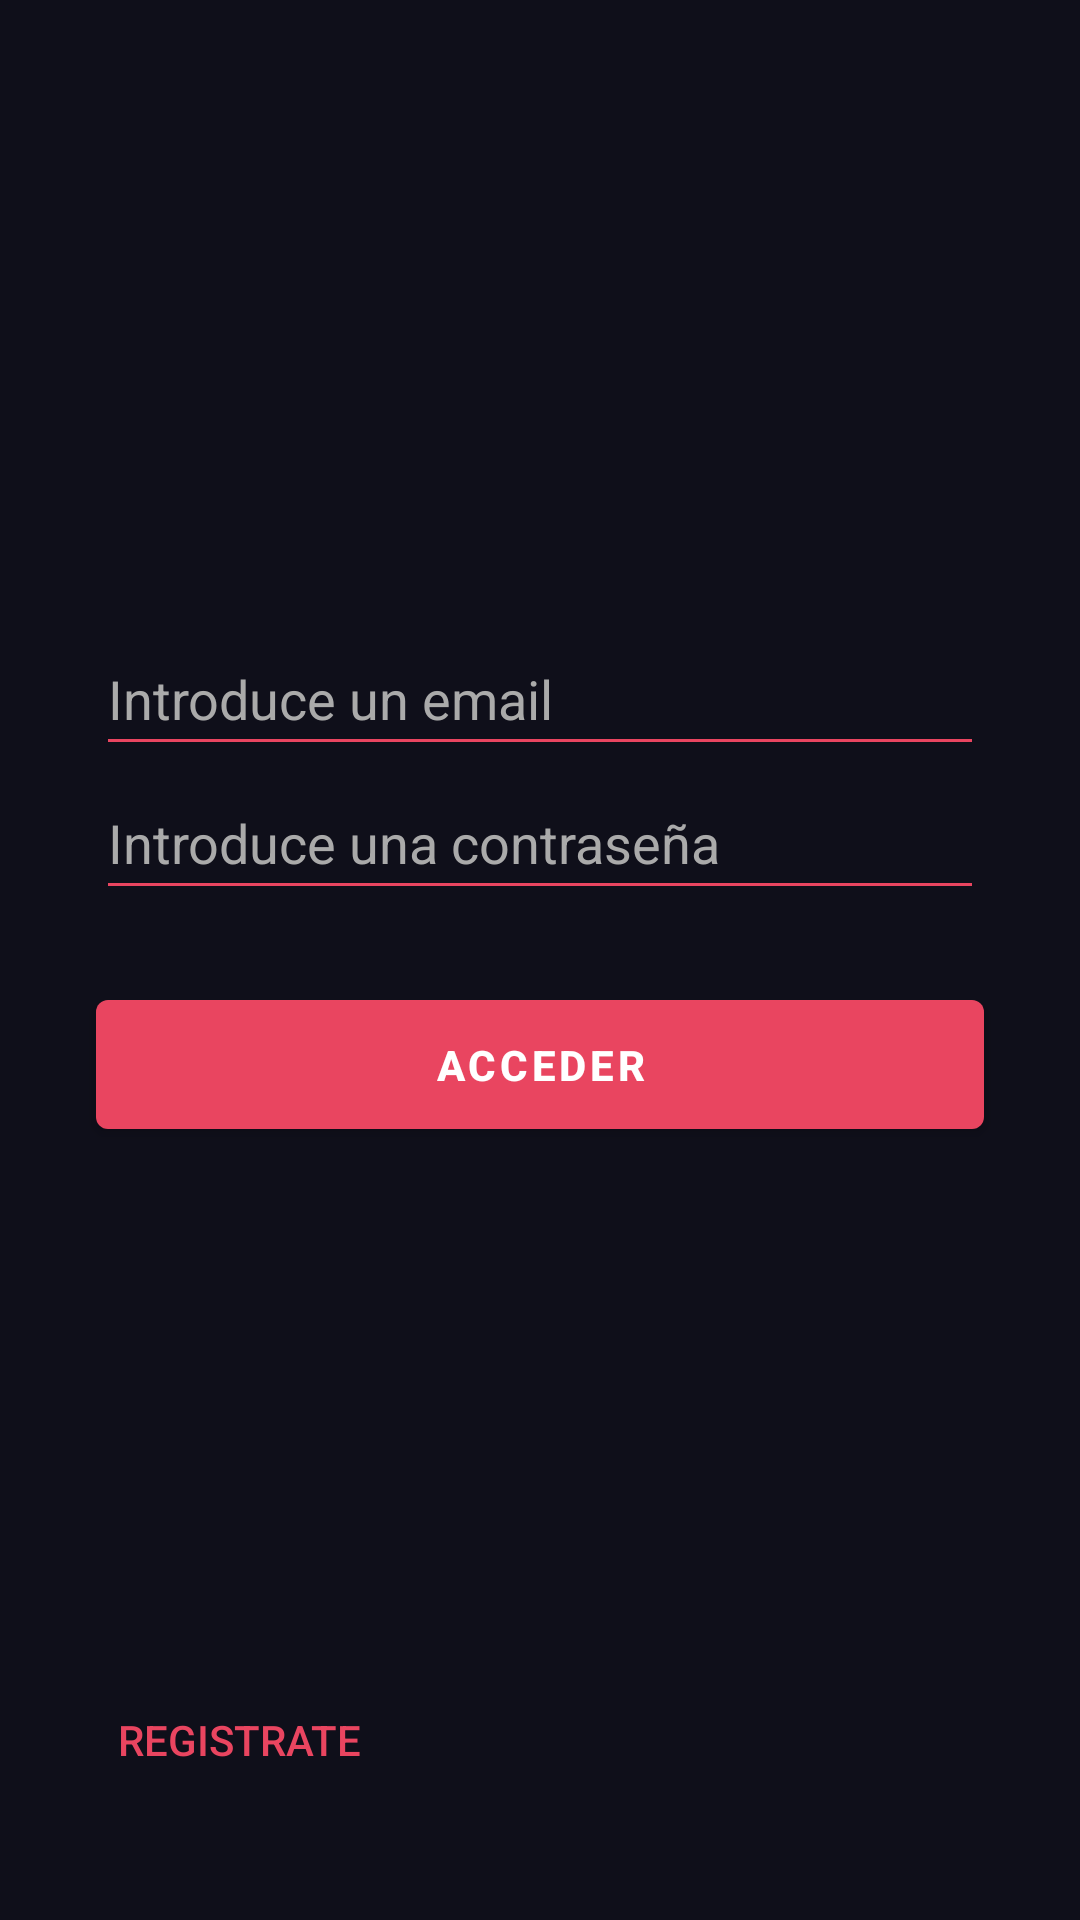

Android layout source for this screen:
<!-- AndroidManifest.xml: application theme Theme.ProyectoDAS -->
<!-- res/layout/activity_main.xml -->
<?xml version="1.0" encoding="utf-8"?>
<androidx.constraintlayout.widget.ConstraintLayout xmlns:android="http://schemas.android.com/apk/res/android"
    xmlns:app="http://schemas.android.com/apk/res-auto"
    xmlns:tools="http://schemas.android.com/tools"
    android:id="@+id/main"
    android:layout_width="match_parent"
    android:layout_height="match_parent"
    android:background="@color/colorBackground"
    tools:context=".MainActivity">

    <EditText
        android:id="@+id/emailText"
        android:layout_width="0dp"
        android:layout_height="wrap_content"
        android:layout_marginHorizontal="32dp"
        android:backgroundTint="@color/colorSecondary"
        android:ems="10"
        android:hint="@string/introduce_un_email"
        android:inputType="textEmailAddress"
        android:minHeight="48dp"
        android:textColor="@color/white"
        android:textColorHint="@color/gris"
        app:layout_constraintBottom_toBottomOf="parent"
        app:layout_constraintEnd_toEndOf="parent"
        app:layout_constraintStart_toStartOf="parent"
        app:layout_constraintTop_toTopOf="parent"
        app:layout_constraintVertical_bias="0.35" />

    <EditText
        android:id="@+id/passText"
        android:layout_width="0dp"
        android:layout_height="wrap_content"
        android:layout_marginHorizontal="32dp"
        android:backgroundTint="@color/colorSecondary"
        android:ems="10"
        android:hint="@string/introduce_una_contrase_a"
        android:inputType="textPassword"
        android:minHeight="48dp"
        android:textColor="@color/white"
        android:textColorHint="@color/gris"
        app:layout_constraintBottom_toTopOf="@+id/botonAcceso"
        app:layout_constraintEnd_toEndOf="parent"
        app:layout_constraintStart_toStartOf="parent"
        app:layout_constraintTop_toBottomOf="@+id/emailText"
        app:layout_constraintVertical_bias="0.503" />

    <Button
        android:id="@+id/botonAcceso"
        style="@style/BotonDAS"
        android:layout_width="0dp"
        android:layout_height="wrap_content"
        android:layout_marginHorizontal="32dp"
        android:layout_marginTop="24dp"
        android:text="@string/acceder"
        app:layout_constraintEnd_toEndOf="parent"
        app:layout_constraintStart_toStartOf="parent"
        app:layout_constraintTop_toBottomOf="@+id/passText" />

    <Button
        android:id="@+id/btnRegistrarse"
        style="?android:attr/borderlessButtonStyle"
        android:layout_width="wrap_content"
        android:layout_height="wrap_content"
        android:layout_marginBottom="36dp"
        android:text="@string/registrate"
        android:textColor="@color/colorSecondary"
        app:layout_constraintBottom_toBottomOf="parent"
        app:layout_constraintEnd_toEndOf="parent"
        app:layout_constraintHorizontal_bias="0.093"
        app:layout_constraintStart_toStartOf="parent" />

</androidx.constraintlayout.widget.ConstraintLayout>
<!-- resources referenced by this layout -->
<resources>
  <color name="colorBackground">#0F0F1A</color>
  <color name="colorSecondary">#E94560</color>
  <color name="gris">#AAAAAA</color>
  <color name="white">#FFFFFF</color>
  <string name="acceder">Acceder</string>
  <string name="introduce_un_email">Introduce un email</string>
  <string name="introduce_una_contrase_a">Introduce una contraseña</string>
  <string name="registrate">Registrate</string>
  <style name="BotonDAS" parent="Widget.MaterialComponents.Button">
          <item name="backgroundTint">@color/colorSecondary</item>
          <item name="android:textColor">@color/white</item>
          <item name="android:textStyle">bold</item>
          <item name="android:padding">12dp</item>
      </style>
  <style name="Theme.ProyectoDAS" parent="Theme.MaterialComponents.DayNight.NoActionBar">
          <item name="colorPrimary">@color/colorPrimary</item>
          <item name="colorPrimaryVariant">@color/colorPrimaryVariant</item>
          <item name="colorOnPrimary">@color/white</item>
          <item name="colorSecondary">@color/colorSecondary</item>
          <item name="colorSecondaryVariant">@color/colorSecondaryVariant</item>
          <item name="colorOnSecondary">@color/white</item>
          <item name="colorError">@color/colorError</item>
          <item name="colorOnError">@color/black</item>
          <item name="colorSurface">@color/colorSurface</item>
          <item name="colorOnSurface">@color/white</item>
          <item name="colorOnBackground">@color/white</item>
          <item name="android:colorBackground">@color/colorBackground</item>
          <item name="android:textColorPrimary">@color/white</item>
          <item name="android:textColorSecondary">@color/gris</item>
      </style>
  <color name="colorPrimary">#1B1B2F</color>
  <color name="colorPrimaryVariant">#0D0D1A</color>
  <color name="colorSecondaryVariant">#B71C40</color>
  <color name="colorError">#CF6679</color>
  <color name="black">#000000</color>
  <color name="colorSurface">#2A3F5F</color>
</resources>
